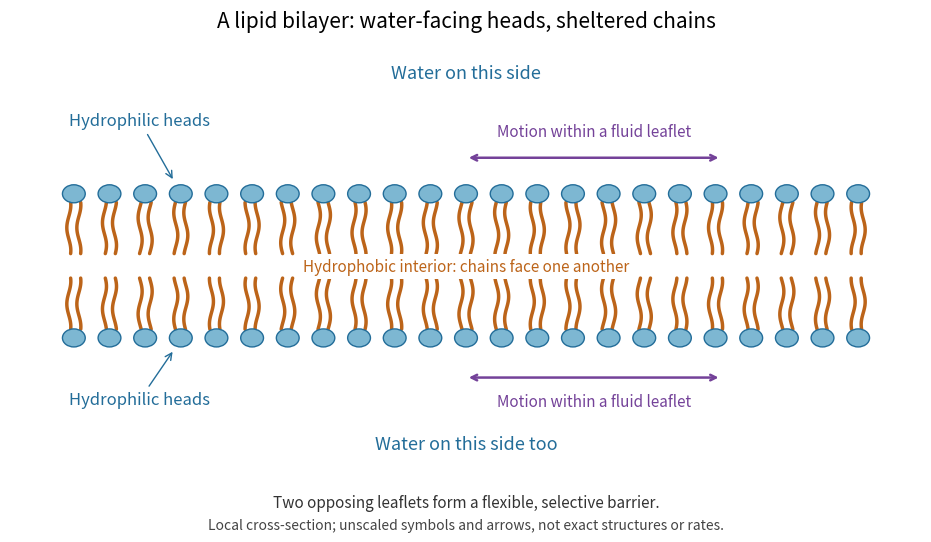

Generate this figure with matplotlib: (Note: this script raises an exception after producing the figure.)
"""Draw a local fluid bilayer schematic; write basename.png in cwd.

Tested with Python 3.14.4, NumPy 2.3.5 and Matplotlib 3.10.7.
Illustrative shapes and arrows do not specify atoms, bonds or measured motion.
"""

from pathlib import Path

import matplotlib

matplotlib.use("Agg")
import matplotlib.pyplot as plt
from matplotlib.patches import Circle
import numpy as np


def main():
    blue, orange = "#236d99", "#bc6419"
    fig, ax = plt.subplots(figsize=(9.6, 5.5))
    fig.subplots_adjust(left=0.025, right=0.975, bottom=0.13, top=0.89)
    fig.patch.set_facecolor("white")
    ax.set(xlim=(0, 10), ylim=(0, 5.8))
    ax.axis("off")
    ax.text(5, 5.45, "Water on this side", color=blue, ha="center", fontsize=13)
    ax.text(5, 0.3, "Water on this side too", color=blue, ha="center", fontsize=13)
    for i, x in enumerate(np.linspace(0.7, 9.3, 23)):
        for head, direction in ((3.85, -1), (1.85, 1)):
            for offset in (-0.055, 0.055):
                distance = np.linspace(0.12, 0.83, 35)
                wiggle = 0.022 * np.sin(10 * distance + 0.7 * i)
                ax.plot(x + offset + wiggle, head + direction * distance,
                        color=orange, lw=2.5, solid_capstyle="round", zorder=1)
            ax.add_patch(Circle((x, head), 0.125, facecolor="#7db7d2",
                                edgecolor=blue, lw=1, zorder=2))
    # Leave the individual regions visible; no solid-wall interior fill.
    ax.text(5, 2.84, "Hydrophobic interior: chains face one another",
            ha="center", va="center", fontsize=11, color=orange,
            bbox={"facecolor": "white", "edgecolor": "none", "pad": 3})
    ax.annotate("Hydrophilic heads", (1.8, 4.02), (0.65, 4.8),
                fontsize=12, color=blue,
                arrowprops={"arrowstyle": "->", "color": blue})
    ax.annotate("Hydrophilic heads", (1.8, 1.69), (0.65, 0.93),
                fontsize=12, color=blue,
                arrowprops={"arrowstyle": "->", "color": blue})
    for y, text_y in ((4.35, 4.65), (1.3, 0.9)):
        ax.annotate("", (7.8, y), (5.0, y),
                    arrowprops={"arrowstyle": "<->", "color": "#744299", "lw": 1.8})
        ax.text(6.4, text_y, "Motion within a fluid leaflet", ha="center",
                fontsize=11, color="#744299")
    fig.suptitle("A lipid bilayer: water-facing heads, sheltered chains",
                 fontsize=15, y=0.97)
    fig.text(0.5, 0.065, "Two opposing leaflets form a flexible, selective barrier.",
             ha="center", fontsize=11, color="#333333")
    fig.text(0.5, 0.025, "Local cross-section; unscaled symbols and arrows, not exact structures or rates.",
             ha="center", fontsize=10, color="#444444")
    output = Path.cwd() / (Path(__file__).stem + ".png")
    fig.savefig(output, dpi=120, facecolor="white", transparent=False)
    plt.close(fig)
    print(f"Wrote {output.name}: 1152 x 660 pixels")


if __name__ == "__main__":
    main()
